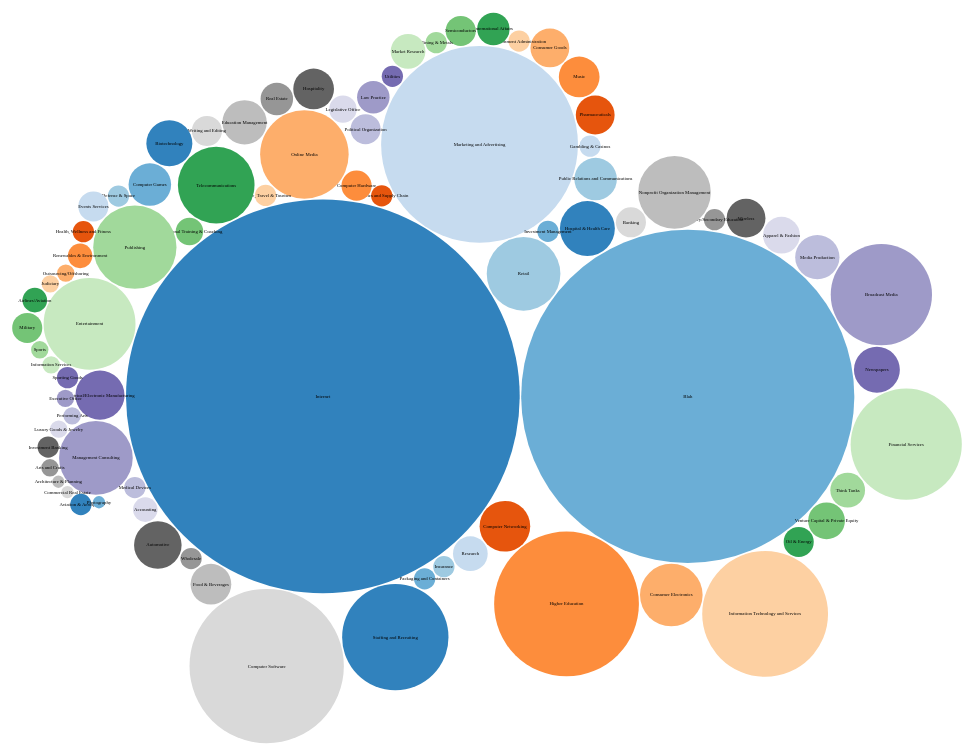
D3 v3 page, settled after 480 driven frames (8 s of simulated time); the page loaded 1 data file(s).


// ── sarah.js
var diameter = 960,
    format = d3.format(",d"),
    color = d3.scale.category20c();

var bubble = d3.layout.pack()
    .sort(null)
    .size([diameter, diameter])
    .padding(1.5);

var svg = d3.select("body").append("svg")
    .attr("width", diameter)
    .attr("height", diameter)
    .attr("class", "bubble");

d3.json("sarah.json", function(error, root) {
  var node = svg.selectAll(".node")
      .data(bubble.nodes(classes(root))
      .filter(function(d) { return !d.children; })) //!d.children
    .enter().append("g")
      .attr("class", "node")
      .attr("transform", function(d) { return "translate(" + d.x + "," + d.y + ")"; });

  console.log(bubble.nodes(classes(root)));

  node.append("title")
      .text(function(d) { return d.name + ": " + format(d.value); });

  node.append("circle")
      .attr("r", function(d) { return d.r; })
      .style("fill", function(d) { 
        console.log(d); 
        return color(d.id); });

  node.append("text")
      .attr("dy", ".3em")
      .style("text-anchor", "middle")
      .text(function(d) { return d.name; });
});

function classes(root) {
  return {children: root};
}

// Returns a flattened hierarchy containing all leaf nodes under the root.
// function classes(root) {
//   var classes = [];

//   function recurse(name, node) {
//     if (node.children) node.children.forEach(function(child) { recurse(node.name, child); });
//     else classes.push({packageName: name, className: node.name, value: node.size});
//   }

//   recurse(null, root);
//   return {totalcompanies: classes}; //{children: classes}
// }

d3.select(self.frameElement).style("height", diameter + "px");

### data: sarah.json
[
 {
  "id": 1,
  "name": "Internet",
  "value": 1028
 },
 {
  "id": 2,
  "name": "Blah",
  "value": 736
 },
 {
  "id": 3,
  "name": "Retail",
  "value": 36
 },
 {
  "id": 4,
  "name": "Marketing and Advertising",
  "value": 257
 },
 {
  "id": 5,
  "name": "Logistics and Supply Chain",
  "value": 3
 },
 {
  "id": 6,
  "name": "Computer Hardware",
  "value": 6
 },
 {
  "id": 7,
  "name": "Online Media",
  "value": 52
 },
 {
  "id": 8,
  "name": "Leisure, Travel & Tourism",
  "value": 3
 },
 "... 74 more items"
]